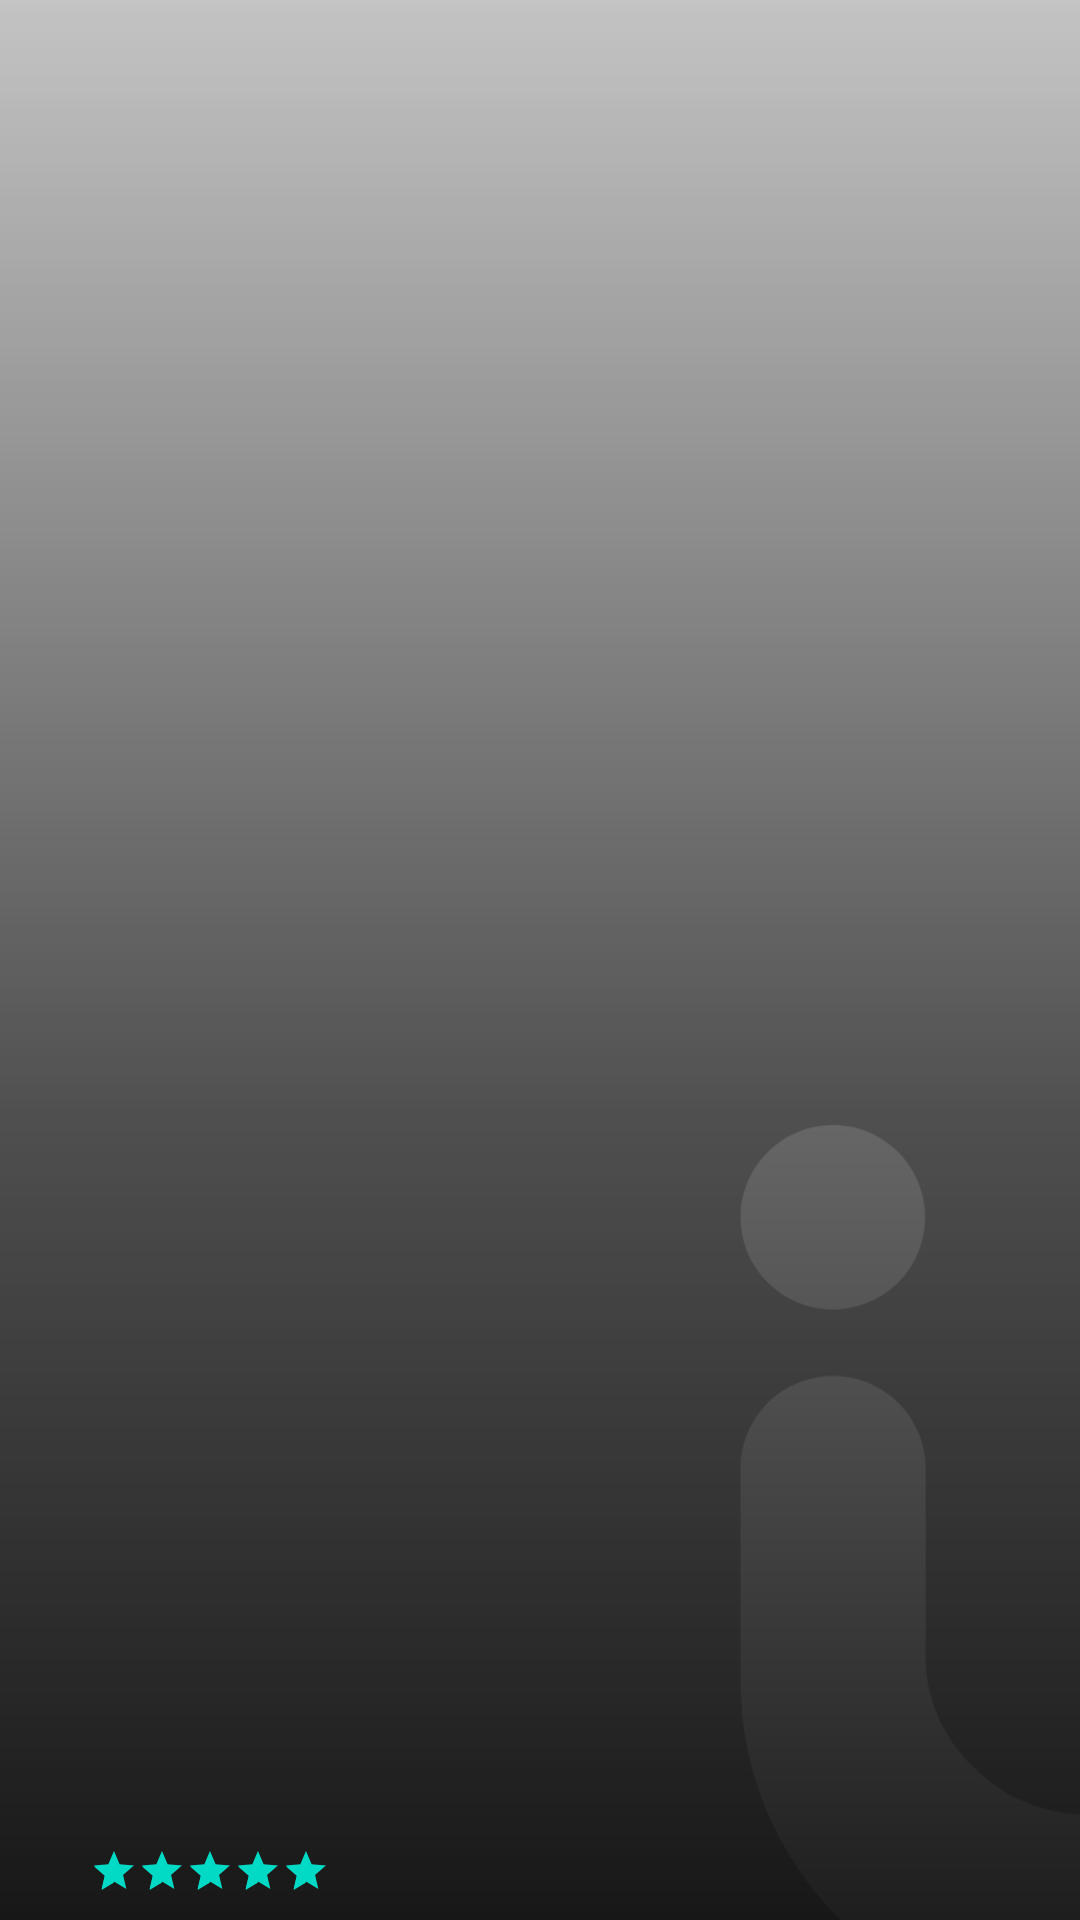

The Android layout XML behind this screen, and the referenced resources:
<!-- AndroidManifest.xml: application theme AppTheme -->
<!-- res/layout/fragment_main_city.xml -->
<?xml version="1.0" encoding="utf-8"?>
<layout xmlns:android="http://schemas.android.com/apk/res/android"
    xmlns:app="http://schemas.android.com/apk/res-auto"
    xmlns:tools="http://schemas.android.com/tools">

    <data />

    <androidx.core.widget.NestedScrollView
        android:id="@+id/scroll_city"
        android:layout_width="match_parent"
        android:layout_height="match_parent"
        android:background="@color/colorActivityDefault"
        android:focusableInTouchMode="true"
        tools:context=".ui.activity.MainActivity">

        <androidx.constraintlayout.widget.ConstraintLayout
            android:layout_width="match_parent"
            android:layout_height="match_parent"
            android:transitionName="@string/cityCardDetailTransitionName">

            <androidx.constraintlayout.widget.ConstraintLayout
                android:id="@+id/layout_city_header"
                android:layout_width="match_parent"
                android:layout_height="@dimen/cityTitleHeight"
                app:layout_constraintLeft_toLeftOf="parent"
                app:layout_constraintRight_toRightOf="parent"
                app:layout_constraintTop_toTopOf="parent">

                <com.google.android.material.imageview.ShapeableImageView
                    android:id="@+id/card_city_image"
                    android:layout_width="match_parent"
                    android:layout_height="match_parent"
                    android:contentDescription="@string/contentDescriptionCityImage"
                    android:scaleType="centerCrop"
                    app:layout_constraintBottom_toBottomOf="parent"
                    app:layout_constraintLeft_toLeftOf="parent"
                    app:layout_constraintRight_toRightOf="parent"
                    app:layout_constraintTop_toTopOf="parent"
                    app:srcCompat="@drawable/ic_placeholder_image" />

                <View
                    android:layout_width="match_parent"
                    android:layout_height="match_parent"
                    android:layout_alignParentBottom="true"
                    android:background="@drawable/gradient_city" />

                <LinearLayout
                    android:id="@+id/layout_city_title"
                    android:layout_width="match_parent"
                    android:layout_height="wrap_content"
                    android:layout_marginHorizontal="@dimen/cityTitleMarginHorizontal"
                    android:layout_marginTop="@dimen/cityTitleMarginTop"
                    android:layout_marginBottom="8dp"
                    android:orientation="vertical"
                    app:layout_constraintBottom_toBottomOf="parent"
                    app:layout_constraintLeft_toLeftOf="parent"
                    app:layout_constraintRight_toRightOf="parent">

                    <TextView
                        android:id="@+id/card_city_title"
                        android:layout_width="match_parent"
                        android:layout_height="wrap_content"
                        android:textAppearance="?attr/textAppearanceHeadline1"
                        android:textColor="@color/colorTextDark"
                        tools:text="Ciudad Autonoma de Buenos Aires" />

                    <LinearLayout
                        android:layout_width="match_parent"
                        android:layout_height="wrap_content"
                        android:orientation="horizontal">

                        <RatingBar
                            android:id="@+id/card_city_ranking"
                            style="@style/Widget.AppCompat.RatingBar.Small"
                            android:layout_width="wrap_content"
                            android:layout_height="wrap_content"
                            android:layout_gravity="center"
                            android:rating="5" />

                        <TextView
                            android:id="@+id/card_city_ranking_title"
                            android:layout_width="wrap_content"
                            android:layout_height="wrap_content"
                            android:layout_margin="10dp"
                            android:textAppearance="?attr/textAppearanceCaption"
                            android:textColor="@color/colorTextDark"
                            tools:text="3.5 / 5" />
                    </LinearLayout>

                    <TextView
                        android:layout_width="match_parent"
                        android:layout_height="wrap_content"
                        android:layout_marginVertical="10dp"
                        android:text="@string/titleCityAttraction"
                        android:textAppearance="?attr/textAppearanceHeadline2"
                        android:textColor="@color/colorTextDark" />

                    <androidx.recyclerview.widget.RecyclerView
                        android:id="@+id/view_attraction_city"
                        android:layout_width="wrap_content"
                        android:layout_height="wrap_content"
                        android:transitionGroup="true" />

                </LinearLayout>
            </androidx.constraintlayout.widget.ConstraintLayout>

            <LinearLayout
                android:layout_width="match_parent"
                android:layout_height="wrap_content"
                android:orientation="vertical"
                android:layout_marginTop="8dp"
                app:layout_constraintBottom_toTopOf="@id/layout_city_features"
                app:layout_constraintLeft_toLeftOf="parent"
                app:layout_constraintRight_toRightOf="parent"
                app:layout_constraintTop_toBottomOf="@id/layout_city_header">

                <com.github.florent37.expansionpanel.ExpansionHeader
                    android:layout_width="match_parent"
                    android:layout_height="wrap_content"
                    android:layout_marginHorizontal="16dp"
                    android:layout_marginVertical="8dp"
                    app:expansion_headerIndicator="@id/expansion_indicator_tips_city"
                    app:expansion_layout="@id/expansion_tips_city"
                    app:expansion_toggleOnClick="true">

                    <androidx.constraintlayout.widget.ConstraintLayout
                        android:layout_width="match_parent"
                        android:layout_height="wrap_content"
                        android:background="@drawable/shape_gradient_tips">

                        <TextView
                            android:id="@+id/expansion_title_tips_city"
                            android:layout_width="match_parent"
                            android:layout_height="wrap_content"
                            android:layout_marginStart="24dp"
                            android:layout_marginTop="16dp"
                            android:text="@string/titleCountryTips"
                            android:textAppearance="?attr/textAppearanceHeadline2"
                            android:textColor="@color/colorTextDark"
                            app:layout_constraintBottom_toTopOf="@id/expansion_subtitle_tips_city"
                            app:layout_constraintEnd_toStartOf="@id/expansion_indicator_tips_city"
                            app:layout_constraintStart_toStartOf="parent"
                            app:layout_constraintTop_toTopOf="parent" />

                        <TextView
                            android:id="@+id/expansion_subtitle_tips_city"
                            android:layout_width="match_parent"
                            android:layout_height="wrap_content"
                            android:layout_marginStart="24dp"
                            android:layout_marginBottom="16dp"
                            android:text="@string/titleCountryTipsSubtitle"
                            android:textAppearance="?attr/textAppearanceOverline"
                            android:textColor="@color/colorTextDark"
                            app:layout_constraintBottom_toBottomOf="parent"
                            app:layout_constraintEnd_toStartOf="@id/expansion_indicator_tips_city"
                            app:layout_constraintStart_toStartOf="parent"
                            app:layout_constraintTop_toBottomOf="@id/expansion_title_tips_city" />

                        <com.google.android.material.imageview.ShapeableImageView
                            android:id="@+id/expansion_indicator_tips_city"
                            android:layout_width="40dp"
                            android:layout_height="40dp"
                            android:layout_marginTop="24dp"
                            android:layout_marginEnd="32dp"
                            android:layout_marginBottom="24dp"
                            android:background="@color/white"
                            android:contentDescription="@string/descriptionImageExpansionIndicatorTipsCountry"
                            app:layout_constraintBottom_toBottomOf="parent"
                            app:layout_constraintEnd_toEndOf="parent"
                            app:layout_constraintTop_toTopOf="parent"
                            app:shapeAppearanceOverlay="@style/ShapeAppearanceOverlay.App.CornerCircle"
                            app:srcCompat="@drawable/ic_expansion_header_indicator_grey_24dp" />

                    </androidx.constraintlayout.widget.ConstraintLayout>

                </com.github.florent37.expansionpanel.ExpansionHeader>

                <com.github.florent37.expansionpanel.ExpansionLayout
                    android:id="@+id/expansion_tips_city"
                    android:layout_width="match_parent"
                    android:layout_height="wrap_content">

                    <androidx.recyclerview.widget.RecyclerView
                        android:id="@+id/view_tips_city"
                        android:layout_width="match_parent"
                        android:layout_height="wrap_content" />

                </com.github.florent37.expansionpanel.ExpansionLayout>

            </LinearLayout>

            <LinearLayout
                android:id="@+id/layout_city_features"
                android:layout_width="match_parent"
                android:layout_height="wrap_content"
                android:orientation="vertical"
                app:layout_constraintBottom_toBottomOf="parent"
                app:layout_constraintLeft_toLeftOf="parent"
                app:layout_constraintRight_toRightOf="parent">

                <TextView
                    android:layout_width="match_parent"
                    android:layout_height="wrap_content"
                    android:layout_marginHorizontal="@dimen/cityServiceTitleMarginHorizontal"
                    android:layout_marginTop="@dimen/cityServiceTitleMarginHorizontal"
                    android:text="@string/titleCityService"
                    android:textAppearance="?attr/textAppearanceHeadline2" />

                <androidx.recyclerview.widget.RecyclerView
                    android:id="@+id/view_services_city"
                    android:layout_width="match_parent"
                    android:layout_height="wrap_content" />
            </LinearLayout>
        </androidx.constraintlayout.widget.ConstraintLayout>
    </androidx.core.widget.NestedScrollView>
</layout>
<!-- resources referenced by this layout -->
<resources>
  <color name="colorActivityDefault">#F2F2EF</color>
  <color name="colorTextDark">#FFFFFF</color>
  <color name="white">#FFFFFF</color>
  <dimen name="cityServiceTitleMarginHorizontal">20dp</dimen>
  <dimen name="cityTitleHeight">750dp</dimen>
  <dimen name="cityTitleMarginHorizontal">30dp</dimen>
  <dimen name="cityTitleMarginTop">200dp</dimen>
  <!-- drawable gradient_city (drawable) -->
  <?xml version="1.0" encoding="utf-8"?>
  <shape xmlns:android="http://schemas.android.com/apk/res/android"
      android:shape="rectangle">
  
      <gradient
          android:angle="270"
          android:centerColor="@color/cityGradientCenter"
          android:endColor="@color/cityGradientEnd"
          android:startColor="@color/cityGradientStart" />
  </shape>
  <!-- drawable ic_placeholder_image: vector/xml drawable (drawable, 2667 chars, omitted) -->
  <!-- drawable shape_gradient_tips (drawable) -->
  <?xml version="1.0" encoding="utf-8"?>
  <shape xmlns:android="http://schemas.android.com/apk/res/android"
      android:shape="rectangle">
  
      <corners android:radius="20dp" />
  
      <gradient
          android:type="linear"
          android:angle="135"
          android:startColor="@color/tipsGradientStart"
          android:endColor="@color/tipsGradientEnd"
          />
  </shape>
  <string name="cityCardDetailTransitionName">city_card_detail</string>
  <string name="contentDescriptionCityImage">Imagen portada de la ciudad</string>
  <string name="descriptionImageExpansionIndicatorTipsCountry">Mostrar o Ocultar Tips</string>
  <string name="titleCityAttraction">Atractivos</string>
  <string name="titleCityService">Servicios</string>
  <string name="titleCountryTips">Tips</string>
  <string name="titleCountryTipsSubtitle">Consejos Generales</string>
  <style name="AppTheme" parent="@style/BaseAppTheme" />
  <color name="cityGradientCenter">#99000000</color>
  <color name="cityGradientEnd">#000000</color>
  <color name="cityGradientStart">#00000000</color>
  <color name="tipsGradientStart">#FFEA77</color>
  <color name="tipsGradientEnd">#A7D676</color>
  <style name="BaseAppTheme" parent="Theme.MaterialComponents.DayNight">
          <item name="windowActionBar">false</item>
          <item name="windowNoTitle">true</item>
          <item name="colorPrimary">@color/colorPrimary</item>
          <item name="colorPrimaryDark">@color/colorPrimaryDark</item>
          <item name="colorAccent">@color/colorAccent</item>
      </style>
  <color name="colorPrimary">#A7D676</color>
  <color name="colorPrimaryDark">#3700B3</color>
  <color name="colorAccent">#03DAC5</color>
</resources>
